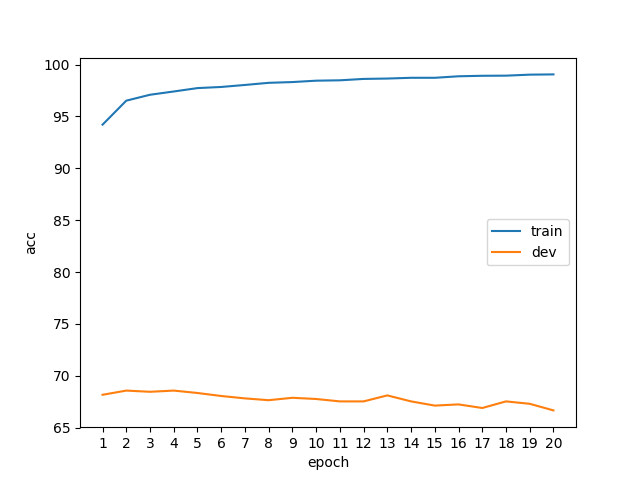

The table this chart was drawn from, first rows:
epoch, phase, acc
1, train, 94.21
1, dev, 68.17
2, train, 96.52
2, dev, 68.58
3, train, 97.09
3, dev, 68.46
4, train, 97.41
4, dev, 68.58
5, train, 97.73
5, dev, 68.34
6, train, 97.84
6, dev, 68.06
7, train, 98.04
7, dev, 67.82
8, train, 98.24
8, dev, 67.65
9, train, 98.32
9, dev, 67.88
10, train, 98.45
10, dev, 67.77
11, train, 98.49
11, dev, 67.53
12, train, 98.62
12, dev, 67.53
13, train, 98.66
13, dev, 68.11
14, train, 98.73
14, dev, 67.53
15, train, 98.73
15, dev, 67.13
16, train, 98.87
16, dev, 67.25
17, train, 98.92
17, dev, 66.9
18, train, 98.93
18, dev, 67.53
19, train, 99.03
19, dev, 67.3
20, train, 99.06
20, dev, 66.67
